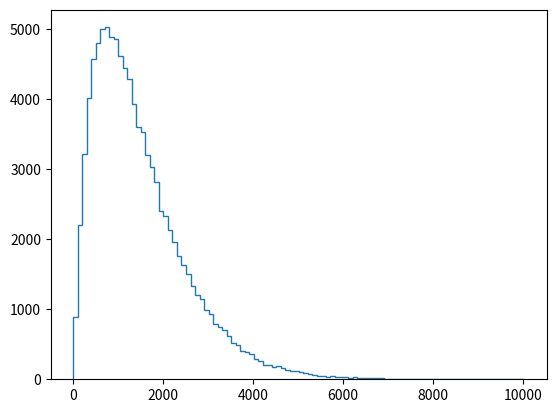

This chart was generated by the following Python code: (Note: this script raises an exception after producing the figure.)
'''
Distribution of no-hitters and cycles
100xp

Now, you'll use your sampling function to compute the waiting time to observer
a no-hitter and hitting of the cycle. The mean waiting time for a no-hitter is
764 games, and the mean waiting time for hitting the cycle is 715 games.

Instructions
-Use your successive_poisson() function to draw 100,000 out of the distribution
of waiting times for observing a no-hitter and a hitting of the cycle.
-Plot the PDF of the waiting times using the step histogram technique of a previous
exercise. Don't forget the necessary keyword arguments. You should use bins=100,
normed=True, and histtype='step'.
-Label the axes.
-Show your plot.
'''
import numpy as np
import matplotlib.pyplot as plt

def successive_poisson(tau1, tau2, size=1):
    # Draw samples out of first exponential distribution: t1
    t1 = np.random.exponential(tau1, size)

    # Draw samples out of second exponential distribution: t2
    t2 = np.random.exponential(tau2, size)

    return t1 + t2

# Draw samples of waiting times: waiting_times
waiting_times = np.array(successive_poisson(764, 715, 100000))

# Make the histogram
_ = plt.hist(waiting_times, bins=100, normed=True, histtype='step')

# Label axes
_ = plt.xlabel('x')
_ = plt.ylabel('y')

# Show the plot
plt.show()


#========================================================#
#                       DEVELOPER                        #
# [redacted]
#                        Github                          #
# [redacted]
#========================================================#